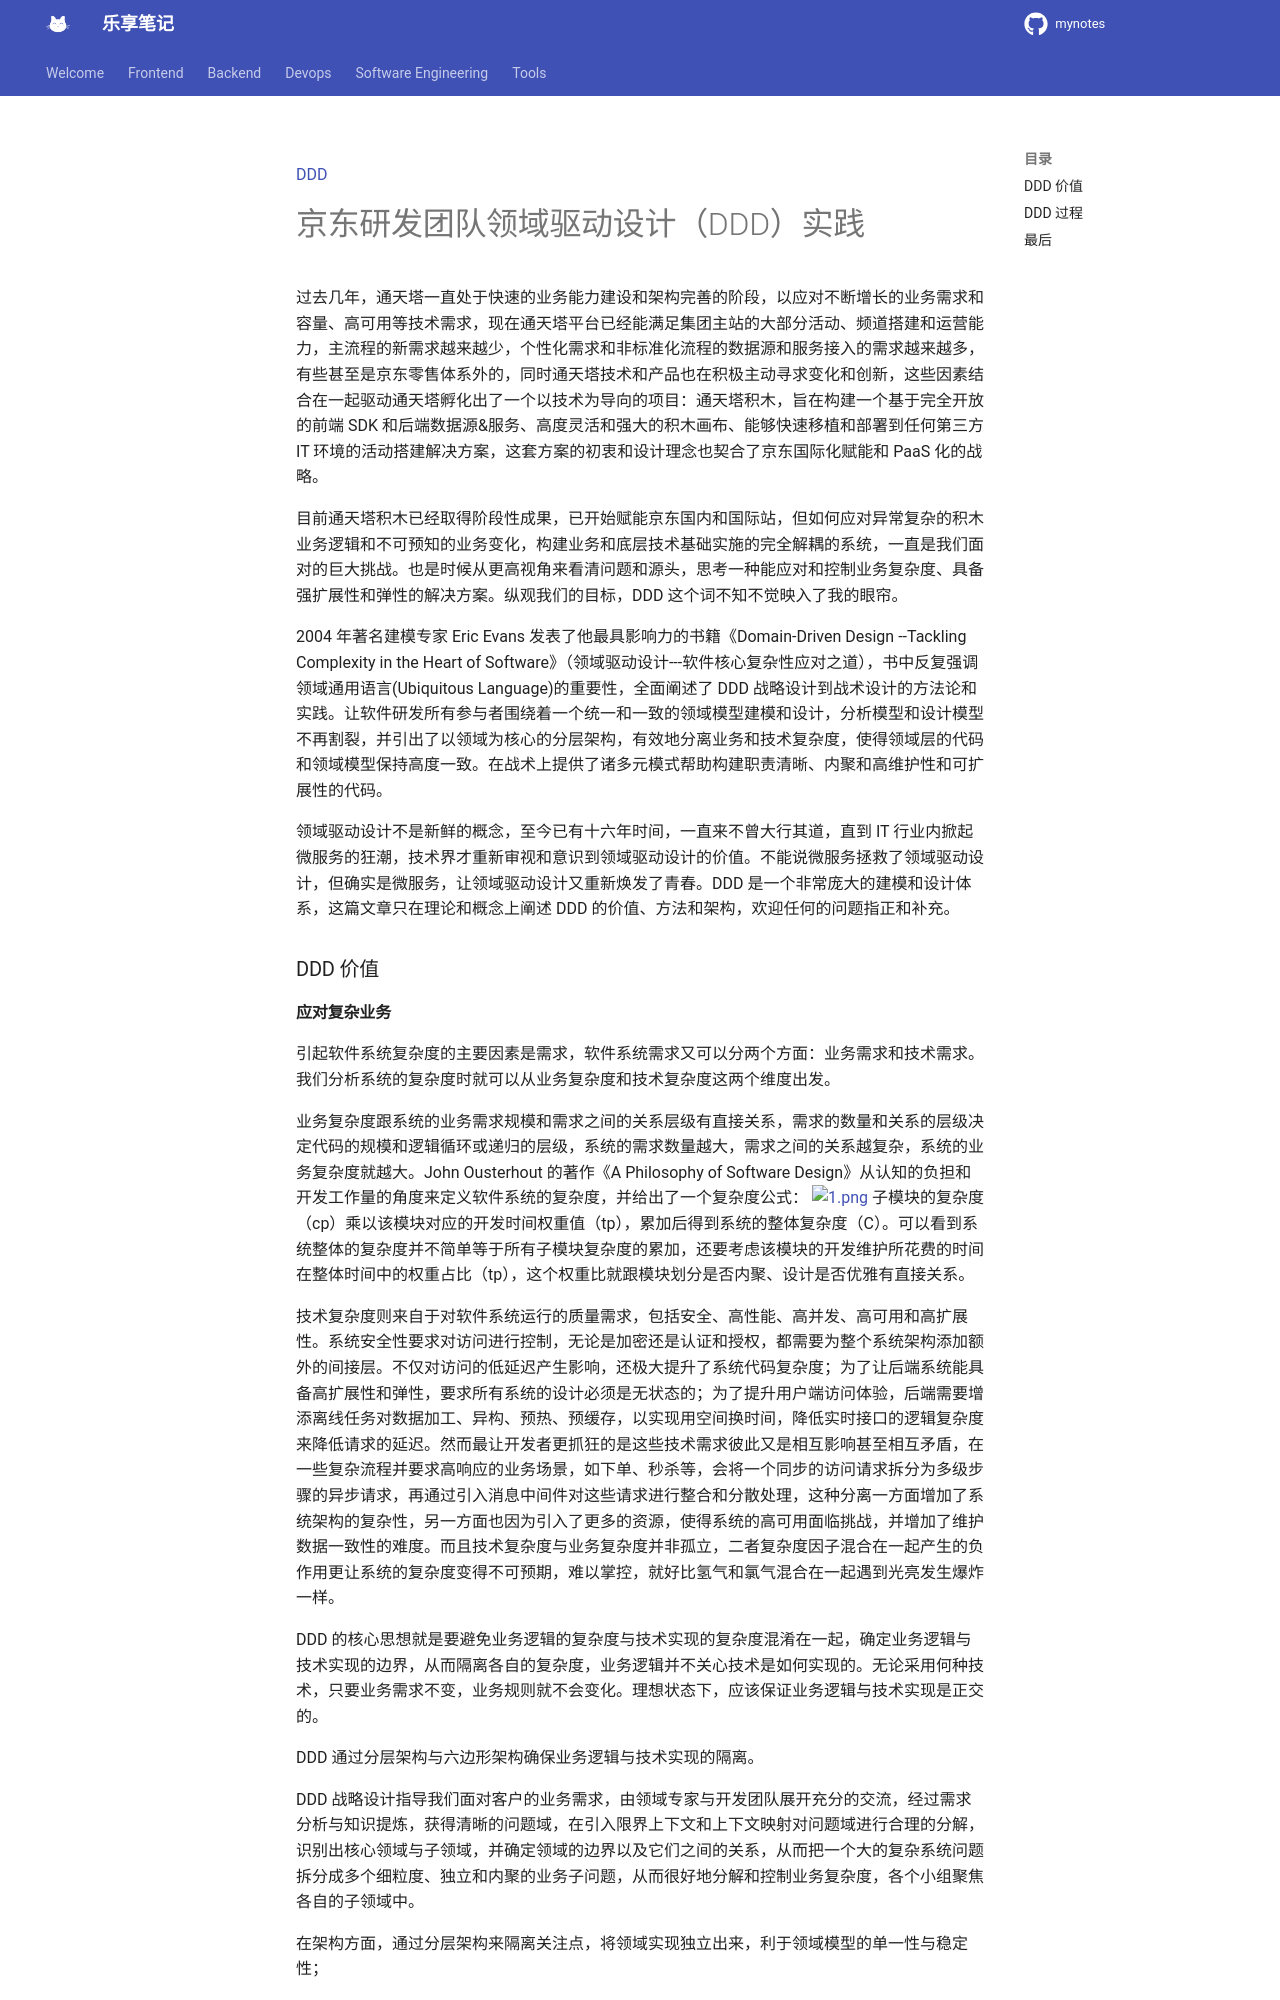

repository: jesshaw/mynotes · page: v1.3/draft/jd-ddd/index.html · generator: mkdocs

[DDD](http://dockone.io/topic/DDD)

京东研发团队领域驱动设计（DDD）实践
===================

过去几年，通天塔一直处于快速的业务能力建设和架构完善的阶段，以应对不断增长的业务需求和容量、高可用等技术需求，现在通天塔平台已经能满足集团主站的大部分活动、频道搭建和运营能力，主流程的新需求越来越少，个性化需求和非标准化流程的数据源和服务接入的需求越来越多，有些甚至是京东零售体系外的，同时通天塔技术和产品也在积极主动寻求变化和创新，这些因素结合在一起驱动通天塔孵化出了一个以技术为导向的项目：通天塔积木，旨在构建一个基于完全开放的前端 SDK 和后端数据源&服务、高度灵活和强大的积木画布、能够快速移植和部署到任何第三方 IT 环境的活动搭建解决方案，这套方案的初衷和设计理念也契合了京东国际化赋能和 PaaS 化的战略。

目前通天塔积木已经取得阶段性成果，已开始赋能京东国内和国际站，但如何应对异常复杂的积木业务逻辑和不可预知的业务变化，构建业务和底层技术基础实施的完全解耦的系统，一直是我们面对的巨大挑战。也是时候从更高视角来看清问题和源头，思考一种能应对和控制业务复杂度、具备强扩展性和弹性的解决方案。纵观我们的目标，DDD 这个词不知不觉映入了我的眼帘。

2004 年著名建模专家 Eric Evans 发表了他最具影响力的书籍《Domain-Driven Design --Tackling Complexity in the Heart of Software》（领域驱动设计---软件核心复杂性应对之道），书中反复强调领域通用语言(Ubiquitous Language)的重要性，全面阐述了 DDD 战略设计到战术设计的方法论和实践。让软件研发所有参与者围绕着一个统一和一致的领域模型建模和设计，分析模型和设计模型不再割裂，并引出了以领域为核心的分层架构，有效地分离业务和技术复杂度，使得领域层的代码和领域模型保持高度一致。在战术上提供了诸多元模式帮助构建职责清晰、内聚和高维护性和可扩展性的代码。

领域驱动设计不是新鲜的概念，至今已有十六年时间，一直来不曾大行其道，直到 IT 行业内掀起微服务的狂潮，技术界才重新审视和意识到领域驱动设计的价值。不能说微服务拯救了领域驱动设计，但确实是微服务，让领域驱动设计又重新焕发了青春。DDD 是一个非常庞大的建模和设计体系，这篇文章只在理论和概念上阐述 DDD 的价值、方法和架构，欢迎任何的问题指正和补充。

### DDD 价值
